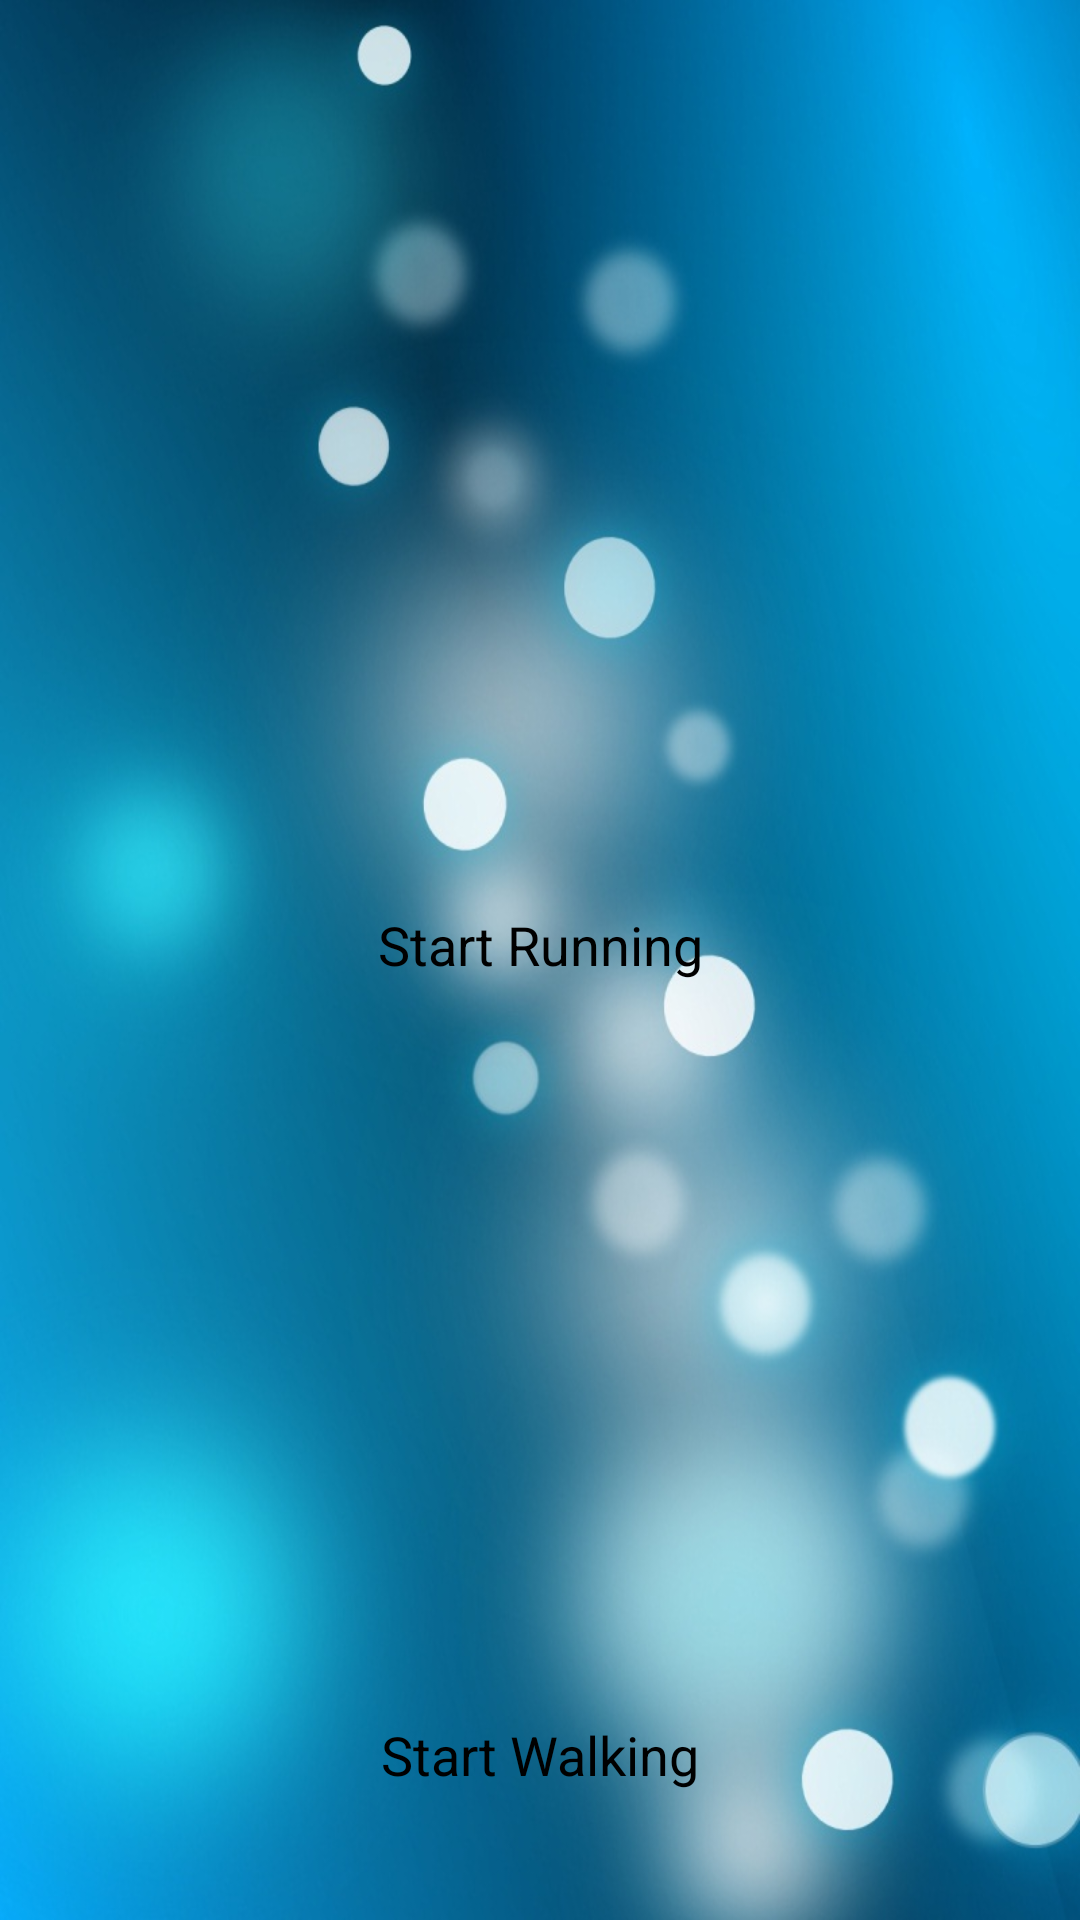

Reconstruct the res/layout file that produces this screen, plus the resources it refers to.
<!-- AndroidManifest.xml: application theme MyTheme -->
<!-- res/layout/activity_tracker.xml -->
<RelativeLayout xmlns:android="http://schemas.android.com/apk/res/android"
    xmlns:tools="http://schemas.android.com/tools"
    android:id="@+id/container"
    android:layout_width="match_parent"
    android:layout_height="match_parent"
    tools:context="com.example.mr_fit_v1.TrackerActivity"
    android:background="@drawable/blue_bg"
    tools:ignore="MergeRootFrame" >

    <Button
        android:id="@+id/button1"
        android:layout_width="@dimen/button_width"
        android:layout_height="@dimen/button_height"
        android:layout_below="@+id/button2"
        android:layout_centerHorizontal="true"
        android:layout_marginTop="@dimen/button_top1"
        android:background="@drawable/bluebutton"
        android:onClick="WalkRequest"
        android:text="@string/startwalking" />

    <Button
        android:id="@+id/button2"
        android:layout_width="@dimen/button_width"
        android:layout_height="@dimen/button_height"
        android:layout_alignLeft="@+id/button1"
        android:layout_alignParentTop="true"
        android:layout_marginTop="@dimen/button_top2"
       android:background="@drawable/bluebutton"
        android:onClick="RunRequest"
        android:text="@string/startrunning" />

</RelativeLayout>
<!-- resources referenced by this layout -->
<resources>
  <dimen name="button_height">110dp</dimen>
  <dimen name="button_top1">160dp</dimen>
  <dimen name="button_top2">260dp</dimen>
  <dimen name="button_width">200dp</dimen>
  <!-- drawable blue_bg: jpg bitmap (drawable-xhdpi, 126447 bytes) -->
  <string name="startrunning">Start Running</string>
  <string name="startwalking">Start Walking</string>
  <style name="MyTheme" parent="@android:style/Theme.Holo.Light.DarkActionBar">
          
      </style>
</resources>
